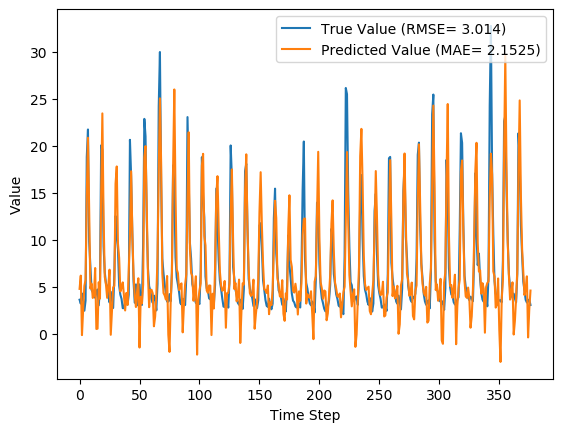

The file beside this chart, header and first rows:
y_true, y_pred, y_true_scaled, y_pred_scaled
3.63, 4.784, 0.09071, 0.1277
3.21, 6.195, 0.07724, 0.1729
4.29, -0.1387, 0.1119, -0.03009
3.67, 2.652, 0.09199, 0.05937
2.46, 5.099, 0.05321, 0.1378
3.54, 5.753, 0.08782, 0.1588
18.82, 14.66, 0.5776, 0.4444
21.76, 20.88, 0.6718, 0.6436
9.83, 13.23, 0.2894, 0.3983
7.16, 4.82, 0.2038, 0.1288
4.67, 5.34, 0.124, 0.1455
4.44, 3.821, 0.1167, 0.09684
4.4, 4.078, 0.1154, 0.1051
3.83, 7.005, 0.09712, 0.1989
4.42, 0.5103, 0.116, -0.009287
4.72, 0.5489, 0.1256, -0.00805
3.03, 5.492, 0.07147, 0.1504
4.87, 3.746, 0.1304, 0.09443
20.07, 14.83, 0.6176, 0.4497
19.62, 23.47, 0.6032, 0.7267
9.33, 12.52, 0.2734, 0.3757
6.56, 6.069, 0.1846, 0.1689
5.37, 5.262, 0.1465, 0.143
5.07, 3.832, 0.1369, 0.09718
4.02, 5.181, 0.1032, 0.1404
3.34, 6.829, 0.08141, 0.1932
4.47, -0.106, 0.1176, -0.02904
3.61, 2.392, 0.09006, 0.05103
2.75, 4.939, 0.0625, 0.1326
6.28, 5.089, 0.1756, 0.1375
12.55, 15.99, 0.3766, 0.4868
10.44, 17.82, 0.309, 0.5456
9.01, 9.631, 0.2631, 0.2831
5.12, 8.084, 0.1385, 0.2335
4.16, 4.506, 0.1077, 0.1188
3.72, 4.903, 0.09359, 0.1315
2.73, 5.473, 0.06186, 0.1498
2.73, 4.088, 0.06186, 0.1054
3.43, 2.486, 0.08429, 0.05404
3.4, 4.35, 0.08333, 0.1138
3.1, 3.076, 0.07372, 0.07295
4.17, 6.606, 0.108, 0.1861
20.66, 10.38, 0.6365, 0.307
16.78, 17.31, 0.5122, 0.5291
10.67, 10.71, 0.3163, 0.3175
5.59, 6.289, 0.1535, 0.1759
3.31, 4.093, 0.08045, 0.1056
5.26, 2.851, 0.1429, 0.06573
3.05, 4.541, 0.07212, 0.1199
3.04, 5.915, 0.07179, 0.1639
5.26, -1.464, 0.1429, -0.07258
3.41, 3.94, 0.08365, 0.1006
3.07, 3.24, 0.07276, 0.0782
9.62, 5.231, 0.2827, 0.142
22.89, 18.78, 0.708, 0.5764
21.04, 19.99, 0.6487, 0.6151
12.14, 13.55, 0.3635, 0.4085
7.0, 6.46, 0.1987, 0.1814
5.08, 2.834, 0.1372, 0.06519
4.58, 4.657, 0.1212, 0.1236
... 317 more rows
